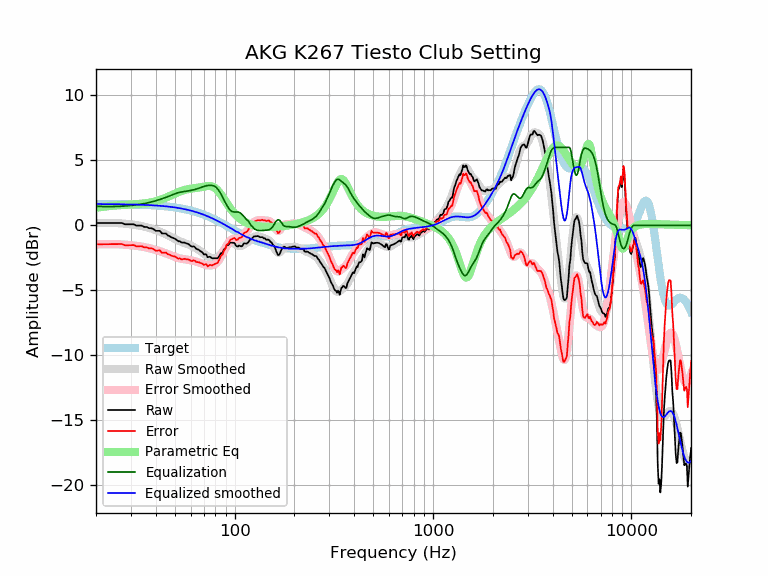

Values plotted in this chart, from the file beside it:
frequency, raw, error, smoothed, error_smoothed, equalization, parametric_eq, equalized_raw, equalized_smoothed, target
20, 0.18, -1.46, 0.17, -1.47, 1.47, 1.35, 1.65, 1.64, 1.64
21, 0.18, -1.46, 0.18, -1.45, 1.45, 1.40, 1.64, 1.64, 1.64
22, 0.18, -1.45, 0.19, -1.45, 1.45, 1.44, 1.63, 1.64, 1.64
23, 0.18, -1.45, 0.19, -1.44, 1.44, 1.47, 1.62, 1.63, 1.63
24, 0.18, -1.45, 0.19, -1.44, 1.44, 1.50, 1.63, 1.63, 1.63
25, 0.18, -1.45, 0.18, -1.45, 1.45, 1.53, 1.63, 1.63, 1.63
26, 0.18, -1.44, 0.17, -1.46, 1.46, 1.55, 1.64, 1.62, 1.62
27, 0.18, -1.44, 0.15, -1.47, 1.47, 1.56, 1.66, 1.62, 1.62
28, 0.08, -1.54, 0.13, -1.49, 1.49, 1.58, 1.57, 1.62, 1.62
29, 0.08, -1.53, 0.10, -1.51, 1.51, 1.59, 1.59, 1.61, 1.61
30, 0.08, -1.53, 0.08, -1.53, 1.53, 1.61, 1.61, 1.61, 1.61
31, 0.08, -1.52, 0.05, -1.55, 1.55, 1.62, 1.64, 1.60, 1.60
32, -0.02, -1.62, 0.02, -1.58, 1.58, 1.63, 1.56, 1.60, 1.60
33, -0.02, -1.61, -0.02, -1.61, 1.61, 1.65, 1.59, 1.59, 1.59
34, -0.02, -1.60, -0.06, -1.64, 1.64, 1.67, 1.62, 1.58, 1.58
35, -0.12, -1.70, -0.10, -1.67, 1.67, 1.69, 1.55, 1.58, 1.58
36, -0.12, -1.69, -0.14, -1.71, 1.71, 1.71, 1.59, 1.57, 1.57
37, -0.22, -1.78, -0.19, -1.75, 1.75, 1.74, 1.53, 1.56, 1.56
38, -0.22, -1.77, -0.25, -1.80, 1.80, 1.78, 1.58, 1.55, 1.55
39, -0.29, -1.83, -0.30, -1.84, 1.84, 1.81, 1.55, 1.54, 1.54
40, -0.42, -1.95, -0.36, -1.89, 1.89, 1.86, 1.47, 1.53, 1.53
41, -0.42, -1.94, -0.42, -1.94, 1.94, 1.90, 1.52, 1.52, 1.52
42, -0.42, -1.93, -0.49, -1.99, 1.99, 1.95, 1.57, 1.51, 1.51
43, -0.62, -2.12, -0.55, -2.04, 2.04, 2.01, 1.42, 1.49, 1.49
44, -0.62, -2.10, -0.62, -2.10, 2.10, 2.07, 1.48, 1.48, 1.48
45, -0.62, -2.09, -0.69, -2.15, 2.15, 2.13, 1.53, 1.46, 1.46
46, -0.77, -2.22, -0.76, -2.21, 2.21, 2.19, 1.44, 1.45, 1.45
47, -0.83, -2.26, -0.84, -2.27, 2.27, 2.25, 1.44, 1.43, 1.43
48, -0.93, -2.34, -0.91, -2.32, 2.32, 2.32, 1.40, 1.42, 1.42
49, -0.98, -2.38, -0.98, -2.38, 2.38, 2.38, 1.40, 1.40, 1.40
50, -1.02, -2.40, -1.05, -2.43, 2.43, 2.44, 1.41, 1.38, 1.38
51, -1.13, -2.48, -1.12, -2.48, 2.48, 2.50, 1.35, 1.36, 1.36
52, -1.23, -2.56, -1.18, -2.52, 2.52, 2.56, 1.29, 1.34, 1.34
53, -1.23, -2.54, -1.23, -2.55, 2.55, 2.61, 1.32, 1.32, 1.32
54, -1.33, -2.62, -1.28, -2.57, 2.57, 2.65, 1.25, 1.29, 1.29
55, -1.33, -2.60, -1.32, -2.59, 2.59, 2.69, 1.27, 1.27, 1.27
56, -1.33, -2.57, -1.36, -2.61, 2.61, 2.73, 1.28, 1.25, 1.25
57, -1.39, -2.61, -1.41, -2.63, 2.63, 2.76, 1.24, 1.22, 1.22
58, -1.42, -2.61, -1.45, -2.64, 2.64, 2.78, 1.23, 1.19, 1.19
59, -1.48, -2.65, -1.50, -2.66, 2.66, 2.81, 1.18, 1.17, 1.17
60, -1.58, -2.72, -1.54, -2.68, 2.68, 2.82, 1.10, 1.14, 1.14
61, -1.64, -2.76, -1.60, -2.71, 2.71, 2.84, 1.06, 1.11, 1.11
62, -1.61, -2.69, -1.65, -2.73, 2.73, 2.85, 1.12, 1.08, 1.08
63, -1.68, -2.73, -1.71, -2.76, 2.76, 2.87, 1.08, 1.05, 1.05
64, -1.80, -2.82, -1.77, -2.79, 2.79, 2.88, 0.99, 1.02, 1.02
65, -1.84, -2.83, -1.84, -2.83, 2.83, 2.90, 0.98, 0.99, 0.99
66, -1.88, -2.84, -1.91, -2.86, 2.86, 2.91, 0.98, 0.95, 0.95
67, -1.98, -2.90, -1.98, -2.89, 2.89, 2.93, 0.92, 0.92, 0.92
68, -2.03, -2.92, -2.05, -2.93, 2.93, 2.95, 0.90, 0.88, 0.88
69, -2.11, -2.96, -2.12, -2.97, 2.97, 2.97, 0.86, 0.85, 0.85
70, -2.24, -3.06, -2.18, -3.00, 3.00, 2.98, 0.75, 0.81, 0.81
71, -2.21, -2.99, -2.25, -3.03, 3.03, 3.00, 0.81, 0.78, 0.78
72, -2.26, -2.99, -2.31, -3.05, 3.05, 3.02, 0.79, 0.74, 0.74
73, -2.45, -3.15, -2.37, -3.07, 3.07, 3.03, 0.62, 0.70, 0.70
74, -2.43, -3.10, -2.42, -3.08, 3.08, 3.03, 0.65, 0.66, 0.66
75, -2.41, -3.04, -2.46, -3.09, 3.09, 3.03, 0.67, 0.62, 0.62
76, -2.48, -3.06, -2.50, -3.08, 3.08, 3.02, 0.61, 0.59, 0.59
77, -2.53, -3.08, -2.52, -3.07, 3.07, 2.99, 0.54, 0.55, 0.55
78, -2.53, -3.04, -2.54, -3.05, 3.05, 2.96, 0.51, 0.51, 0.51
79, -2.53, -3.00, -2.55, -3.01, 3.01, 2.91, 0.48, 0.47, 0.47
... 553 more rows
